The GitHub repository niklasxiao/DataLabTrash contains a labelled image folder "dataset-augmented" with 7 categories: biological waste, cardboard, glass, metal, paper, plastic, trash. Examples follow, each with its label.

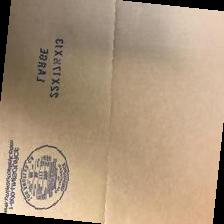
Label: cardboard

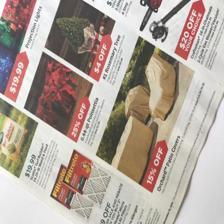
Label: paper

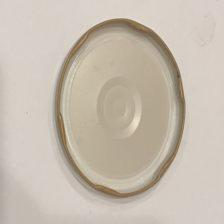
Label: metal

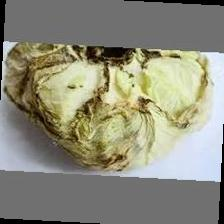
Label: biological waste

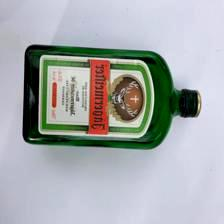
Label: glass

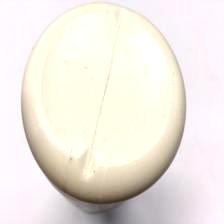
Label: plastic
